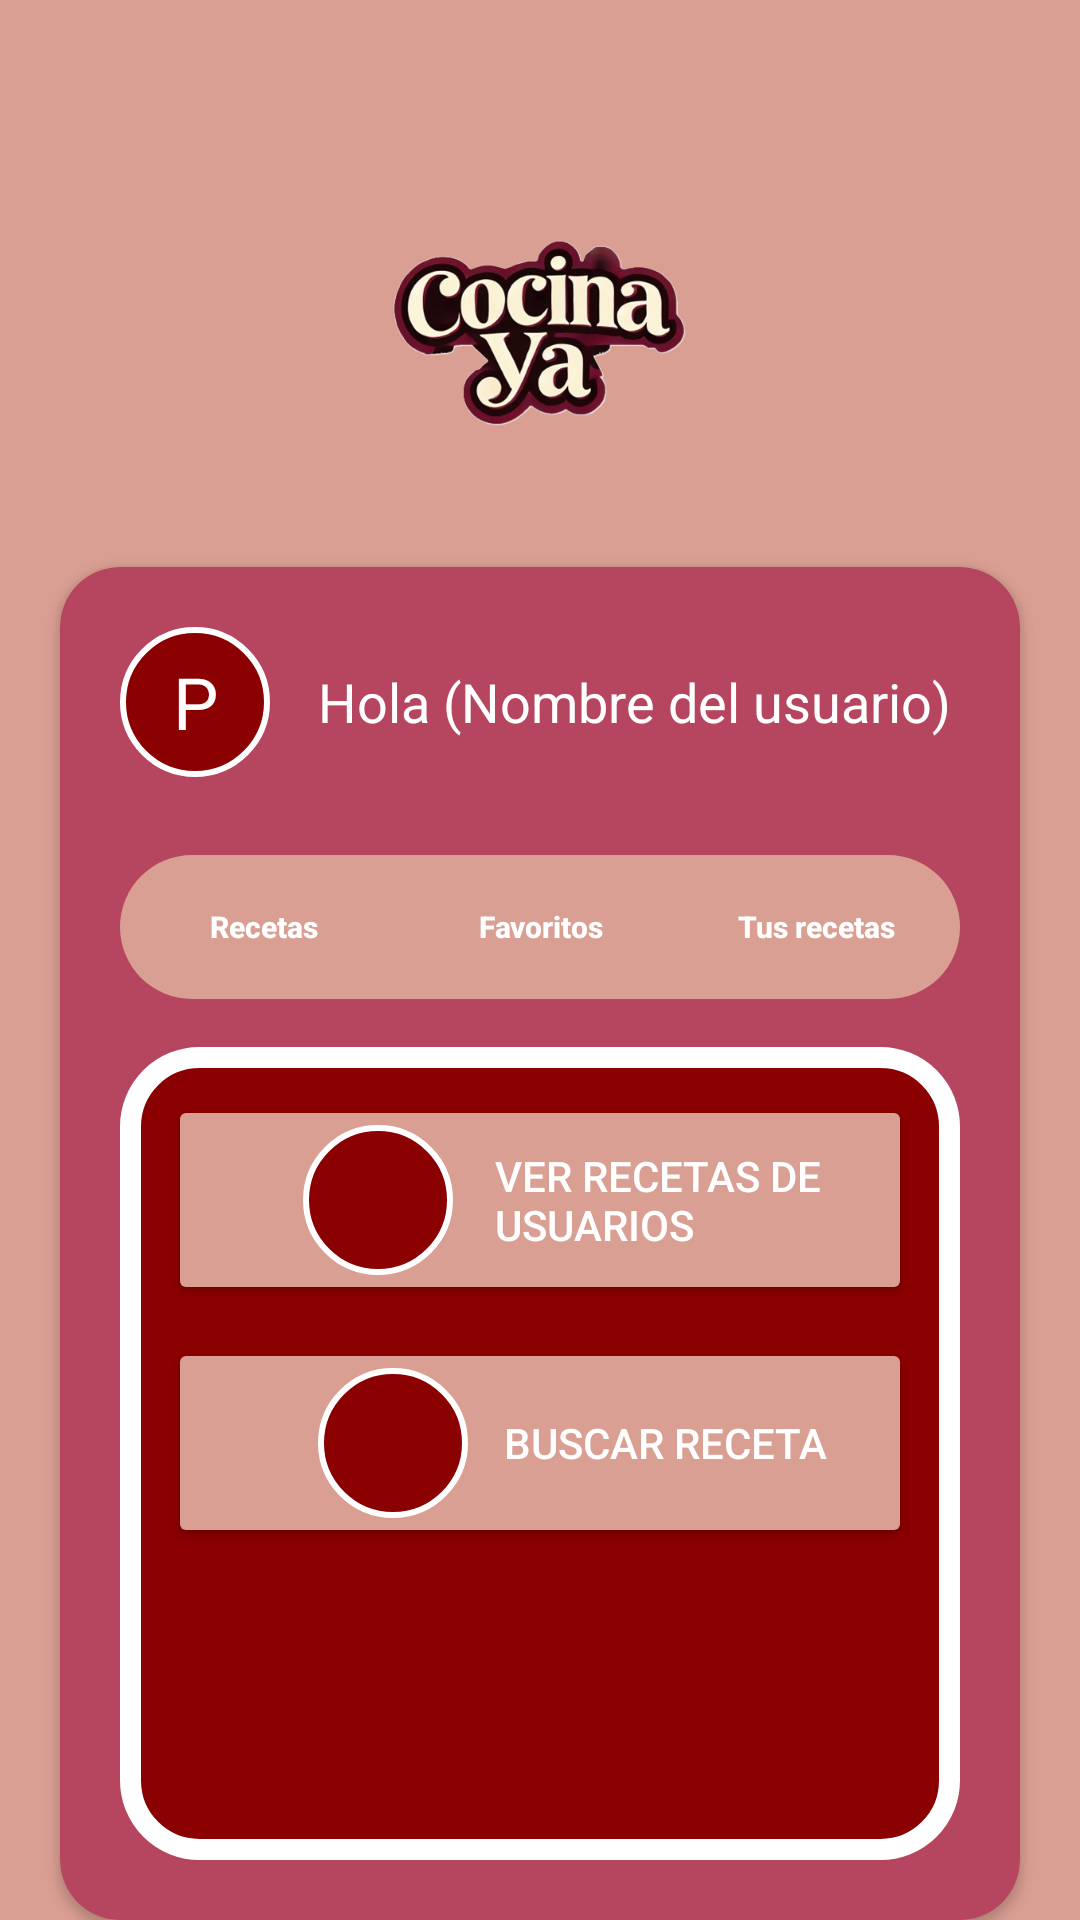

Write the Android layout XML for this screen, with the resource values it uses.
<!-- AndroidManifest.xml: activity theme Theme.FCocinaya -->
<!-- res/layout/activity_home.xml -->
<?xml version="1.0" encoding="utf-8"?>
<androidx.constraintlayout.widget.ConstraintLayout
    xmlns:android="http://schemas.android.com/apk/res/android"
    xmlns:app="http://schemas.android.com/apk/res-auto"
    xmlns:tools="http://schemas.android.com/tools"
    android:layout_width="match_parent"
    android:layout_height="match_parent"
    android:background="@color/fondo_rosa"
    tools:context=".HomeActivity">

    
    <ImageView
        android:id="@+id/backgroundImage"
        android:layout_width="match_parent"
        android:layout_height="match_parent"
        android:alpha="0.5"
        android:scaleType="centerCrop"
        android:src="@drawable/comida_fondo" />

    
    <ImageView
        android:id="@+id/logo"
        android:layout_width="173dp"
        android:layout_height="129dp"
        android:layout_marginTop="50dp"
        android:src="@drawable/logo_cocina"
        app:layout_constraintEnd_toEndOf="parent"
        app:layout_constraintHorizontal_bias="0.497"
        app:layout_constraintStart_toStartOf="parent"
        app:layout_constraintTop_toTopOf="parent" />

    
    <androidx.cardview.widget.CardView
        android:id="@+id/cardView"
        android:layout_width="0dp"
        android:layout_height="0dp"
        android:layout_marginStart="20dp"
        android:layout_marginEnd="20dp"
        android:layout_marginTop="10dp"
        app:cardBackgroundColor="@color/fondo_login"
        app:cardCornerRadius="20dp"
        app:layout_constraintTop_toBottomOf="@id/logo"
        app:layout_constraintBottom_toBottomOf="parent"
        app:layout_constraintStart_toStartOf="parent"
        app:layout_constraintEnd_toEndOf="parent">

        <LinearLayout
            android:layout_width="match_parent"
            android:layout_height="match_parent"
            android:orientation="vertical"
            android:padding="20dp">

            
            <LinearLayout
                android:layout_width="match_parent"
                android:layout_height="wrap_content"
                android:layout_marginBottom="16dp"
                android:gravity="center_vertical"
                android:orientation="horizontal">

                
                <TextView
                    android:id="@+id/profileInitial"
                    android:layout_width="50dp"
                    android:layout_height="50dp"
                    android:layout_marginEnd="16dp"
                    android:background="@drawable/circle_background"
                    android:gravity="center"
                    android:text="P"
                    android:textColor="@color/blanco"
                    android:textSize="24sp" />

                
                <TextView
                    android:id="@+id/welcomeMessage"
                    android:layout_width="wrap_content"
                    android:layout_height="wrap_content"
                    android:text="Hola (Nombre del usuario)"
                    android:textColor="@color/blanco"
                    android:textSize="18sp" />
            </LinearLayout>

            
            <FrameLayout
                android:id="@+id/toggleContainer"
                android:layout_width="match_parent"
                android:layout_height="48dp"
                android:layout_gravity="center_horizontal"
                android:layout_marginTop="10dp"
                android:background="@drawable/toggle_background"
                android:padding="2dp">

                
                <View
                    android:id="@+id/toggleIndicator"
                    android:layout_width="0dp"
                    android:layout_height="match_parent"
                    android:layout_gravity="start"
                    android:layout_margin="1dp"
                    android:background="@drawable/toggle_active" />

                <LinearLayout
                    android:layout_width="match_parent"
                    android:layout_height="match_parent"
                    android:orientation="horizontal">

                    
                    <Button
                        android:id="@+id/btnRecipes"
                        android:layout_width="0dp"
                        android:layout_height="match_parent"
                        android:layout_weight="1"
                        android:background="@android:color/transparent"
                        android:ellipsize="end"
                        android:singleLine="true"
                        android:text="Recetas"
                        android:textAllCaps="false"
                        android:textColor="@color/blanco"
                        android:textSize="10sp"
                        android:textStyle="bold" />

                    
                    <Button
                        android:id="@+id/btnFavorites"
                        android:layout_width="0dp"
                        android:layout_height="match_parent"
                        android:layout_weight="1"
                        android:background="@android:color/transparent"
                        android:ellipsize="end"
                        android:singleLine="true"
                        android:text="Favoritos"
                        android:textAllCaps="false"
                        android:textColor="@color/blanco"
                        android:textSize="10sp"
                        android:textStyle="bold" />

                    
                    <Button
                        android:id="@+id/btnYourRecipes"
                        android:layout_width="0dp"
                        android:layout_height="match_parent"
                        android:layout_weight="1"
                        android:background="@android:color/transparent"
                        android:ellipsize="end"
                        android:singleLine="true"
                        android:text="Tus recetas"
                        android:textAllCaps="false"
                        android:textColor="@color/blanco"
                        android:textSize="10sp"
                        android:textStyle="bold" />
                </LinearLayout>
            </FrameLayout>

            
            <FrameLayout
                android:id="@+id/fragmentContainer"
                android:layout_width="match_parent"
                android:layout_height="0dp"
                android:layout_weight="1"
                android:visibility="gone" />

            
            <include
                android:id="@+id/containerRecipes"
                layout="@layout/container_recipes"
                android:layout_width="match_parent"
                android:layout_height="0dp"
                android:layout_marginTop="16dp"
                android:layout_weight="1" />

            
            <include
                android:id="@+id/containerFavorites"
                layout="@layout/container_favorites"
                android:layout_width="match_parent"
                android:layout_height="0dp"
                android:layout_marginTop="16dp"
                android:layout_weight="1"
                android:visibility="gone" />

            
            <include
                android:id="@+id/containerYourRecipes"
                layout="@layout/container_your_recipes"
                android:layout_width="match_parent"
                android:layout_height="0dp"
                android:layout_marginTop="16dp"
                android:layout_weight="1"
                android:visibility="gone" />


        </LinearLayout>
    </androidx.cardview.widget.CardView>
</androidx.constraintlayout.widget.ConstraintLayout>
<!-- res/layout/container_recipes.xml (included above) -->
<?xml version="1.0" encoding="utf-8"?>
<androidx.constraintlayout.widget.ConstraintLayout
    xmlns:android="http://schemas.android.com/apk/res/android"
    xmlns:app="http://schemas.android.com/apk/res-auto"
    xmlns:tools="http://schemas.android.com/tools"
    android:layout_width="match_parent"
    android:layout_height="match_parent"
    android:background="@drawable/rounded_rectangle_background"
    android:padding="16dp">

    
    <LinearLayout
        android:id="@+id/buttonsContainer"
        android:layout_width="0dp"
        android:layout_height="wrap_content"
        android:layout_marginBottom="16dp"
        android:orientation="vertical"
        app:layout_constraintTop_toTopOf="parent"
        app:layout_constraintStart_toStartOf="parent"
        app:layout_constraintEnd_toEndOf="parent">

        
        <Button
            android:id="@+id/btnViewUserRecipes"
            android:layout_width="match_parent"
            android:layout_height="wrap_content"
            android:backgroundTint="@color/fondo_rosa"
            android:minHeight="48dp"
            android:text="Ver Recetas de usuarios"
            android:textColor="@color/blanco"
            android:drawableStart="@drawable/circle_background"
            android:drawablePadding="14dp"
            android:gravity="start|center_vertical"
            android:paddingStart="45dp"
            android:paddingEnd="16dp"
            android:layout_marginBottom="11dp" />

        
        <Button
            android:id="@+id/btnSearchRecipe"
            android:layout_width="match_parent"
            android:layout_height="wrap_content"
            android:backgroundTint="@color/fondo_rosa"
            android:minHeight="48dp"
            android:text="Buscar Receta"
            android:textColor="@color/blanco"
            android:drawableStart="@drawable/circle_background"
            android:drawablePadding="12dp"
            android:gravity="start|center_vertical"
            android:paddingStart="50dp"
            android:paddingEnd="16dp" />
    </LinearLayout>

    
    <HorizontalScrollView
        android:id="@+id/horizontalScrollView"
        android:layout_width="340dp"
        android:layout_height="264dp"
        android:layout_marginTop="16dp"
        app:layout_constraintBottom_toBottomOf="parent"
        app:layout_constraintEnd_toEndOf="parent"
        app:layout_constraintStart_toStartOf="parent"
        app:layout_constraintTop_toBottomOf="@id/buttonsContainer"
        app:layout_constraintVertical_bias="0.633"
        android:paddingHorizontal="16dp">

        <LinearLayout
            android:id="@+id/recipesContainer"
            android:layout_width="wrap_content"
            android:layout_height="wrap_content"
            android:orientation="horizontal"
            android:padding="8dp"
            android:divider="@drawable/divider_space"
            android:showDividers="middle">

            
        </LinearLayout>
    </HorizontalScrollView>
</androidx.constraintlayout.widget.ConstraintLayout>
<!-- res/layout/container_favorites.xml (included above) -->
<?xml version="1.0" encoding="utf-8"?>
<androidx.constraintlayout.widget.ConstraintLayout
    xmlns:android="http://schemas.android.com/apk/res/android"
    xmlns:app="http://schemas.android.com/apk/res-auto"
    xmlns:tools="http://schemas.android.com/tools"
    android:layout_width="match_parent"
    android:layout_height="match_parent"
    android:background="@drawable/rounded_rectangle_background"
    android:padding="16dp">

    
    <LinearLayout
        android:id="@+id/buttonsContainerFavorites"
        android:layout_width="0dp"
        android:layout_height="wrap_content"
        android:layout_marginBottom="16dp"
        android:orientation="vertical"
        app:layout_constraintTop_toTopOf="parent"
        app:layout_constraintStart_toStartOf="parent"
        app:layout_constraintEnd_toEndOf="parent">

        
        <Button
            android:id="@+id/btnSearchRecipeFavorites"
            android:layout_width="match_parent"
            android:layout_height="wrap_content"
            android:backgroundTint="@color/fondo_rosa"
            android:minHeight="48dp"
            android:text="Buscar Receta"
            android:textColor="@color/blanco"
            android:drawableStart="@drawable/circle_background"
            android:drawablePadding="12dp"
            android:gravity="start|center_vertical"
            android:paddingStart="50dp"
            android:paddingEnd="16dp" />
    </LinearLayout>

    <ScrollView
        android:id="@+id/scrollViewFavorites"
        android:layout_width="0dp"
        android:layout_height="0dp"
        android:fillViewport="true"
        android:layout_marginTop="16dp"
        android:paddingHorizontal="0dp"
    app:layout_constraintBottom_toBottomOf="parent"
    app:layout_constraintStart_toStartOf="parent"
    app:layout_constraintEnd_toEndOf="parent"
    app:layout_constraintTop_toBottomOf="@id/buttonsContainerFavorites">

    <LinearLayout
        android:id="@+id/favoritesContainer"
        android:layout_width="match_parent"
        android:layout_height="wrap_content"
        android:orientation="vertical"
        android:padding="8dp">
    </LinearLayout>
    </ScrollView>
</androidx.constraintlayout.widget.ConstraintLayout>
<!-- res/layout/container_your_recipes.xml (included above) -->
<?xml version="1.0" encoding="utf-8"?>
<androidx.constraintlayout.widget.ConstraintLayout
    xmlns:android="http://schemas.android.com/apk/res/android"
    xmlns:app="http://schemas.android.com/apk/res-auto"
    xmlns:tools="http://schemas.android.com/tools"
    android:layout_width="match_parent"
    android:layout_height="match_parent"
    android:background="@drawable/rounded_rectangle_background"
    android:padding="16dp">

    
    <LinearLayout
        android:id="@+id/buttonsContainer"
        android:layout_width="match_parent"
        android:layout_height="wrap_content"
        android:orientation="horizontal"
        android:layout_marginBottom="16dp"
        app:layout_constraintTop_toTopOf="parent"
        app:layout_constraintStart_toStartOf="parent"
        app:layout_constraintEnd_toEndOf="parent">

        
        <Button
            android:id="@+id/btnSearchRecipe"
            android:layout_width="0dp"
            android:layout_height="wrap_content"
            android:layout_weight="1"
            android:layout_marginEnd="8dp"
            android:backgroundTint="@color/fondo_rosa"
            android:minHeight="40dp"
            android:text="Buscar Receta"
            android:textColor="@color/blanco"
            android:textSize="12sp" />

        
        <Button
            android:id="@+id/btnRecetasPublicadas"
            android:layout_width="0dp"
            android:layout_height="wrap_content"
            android:layout_weight="1"
            android:backgroundTint="@color/fondo_rosa"
            android:minHeight="40dp"
            android:text="Recetas Publicadas"
            android:textColor="@color/blanco"
            android:textSize="12sp" />
    </LinearLayout>

    
    <ScrollView
        android:id="@+id/verticalScrollView"
        android:layout_width="0dp"
        android:layout_height="0dp"
        android:layout_marginTop="8dp"
        android:layout_marginBottom="16dp"
        app:layout_constraintBottom_toTopOf="@+id/btnAddRecipe"
        app:layout_constraintEnd_toEndOf="parent"
        app:layout_constraintStart_toStartOf="parent"
        app:layout_constraintTop_toBottomOf="@id/buttonsContainer">

        <LinearLayout
            android:id="@+id/recipesContainer"
            android:layout_width="match_parent"
            android:layout_height="wrap_content"
            android:orientation="vertical"
            android:paddingStart="8dp"
            android:paddingEnd="8dp">
            
        </LinearLayout>
    </ScrollView>

    
    <Button
        android:id="@+id/btnAddRecipe"
        android:layout_width="wrap_content"
        android:layout_height="40dp"
        android:text="Agregar una receta"
        android:backgroundTint="@color/fondo_rosa"
        android:textColor="@color/blanco"
        android:textSize="12sp"
        android:paddingStart="16dp"
        android:paddingEnd="16dp"
        app:layout_constraintBottom_toBottomOf="parent"
        app:layout_constraintStart_toStartOf="parent"
        app:layout_constraintEnd_toEndOf="parent" />
</androidx.constraintlayout.widget.ConstraintLayout>
<!-- resources referenced by this layout -->
<resources>
  <color name="blanco">#FFFFFF</color>
  <color name="fondo_login">#B6465F</color>
  <color name="fondo_rosa">#DA9F93</color>
  <!-- drawable circle_background (drawable) -->
  <shape xmlns:android="http://schemas.android.com/apk/res/android"
      android:shape="oval">
  
      
      <solid android:color="@color/darkRed" />
  
      
      <size
          android:width="50dp"
      android:height="50dp" />
  
      
      <stroke
          android:width="2dp"
      android:color="@color/blanco" />
  </shape>
  <!-- drawable divider_space (drawable) -->
  <shape xmlns:android="http://schemas.android.com/apk/res/android">
      <size android:width="16dp" /> 
      <solid android:color="@android:color/transparent" /> 
  </shape>
  <!-- drawable logo_cocina: png bitmap (drawable, 121071 bytes) -->
  <!-- drawable rounded_rectangle_background (drawable) -->
  <?xml version="1.0" encoding="utf-8"?>
  <shape xmlns:android="http://schemas.android.com/apk/res/android"
      android:shape="rectangle">
  
      
      <corners android:radius="23dp" /> 
  
      
      <solid android:color="@color/darkRed" />
  
      
      <stroke
          android:width="7dp"
          android:color="@color/blanco" />
  </shape>
  <!-- drawable toggle_active (drawable) -->
  <shape xmlns:android="http://schemas.android.com/apk/res/android">
      <corners android:radius="80dp"/>
      <solid android:color="#890620"/>
  </shape>
  <!-- drawable toggle_background (drawable) -->
  <shape xmlns:android="http://schemas.android.com/apk/res/android">
      <corners android:radius="50dp"/>
      <solid android:color="@color/fondo_rosa"/>
  </shape>
  <style name="Theme.FCocinaya" parent="Base.Theme.FCocinaya" />
  <color name="darkRed">#8B0000</color>
  <style name="Base.Theme.FCocinaya" parent="Theme.Material3.DayNight.NoActionBar">
          
          
      </style>
</resources>
